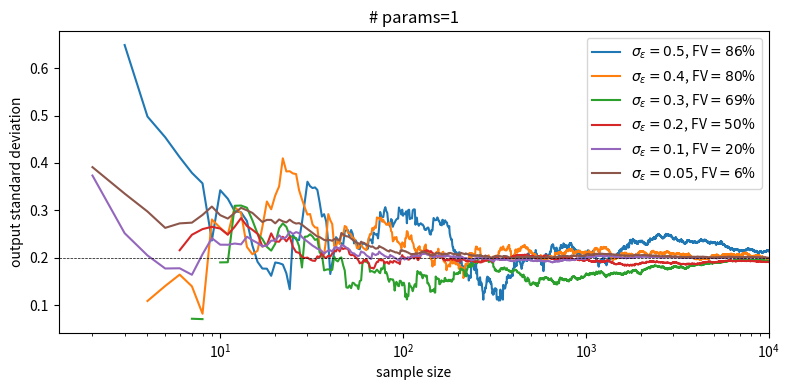
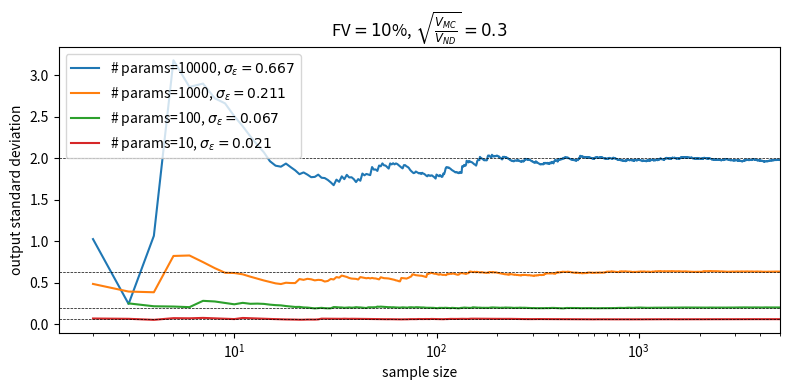
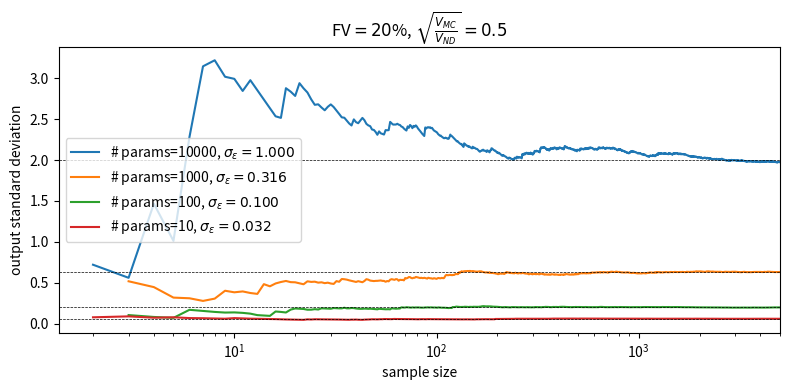
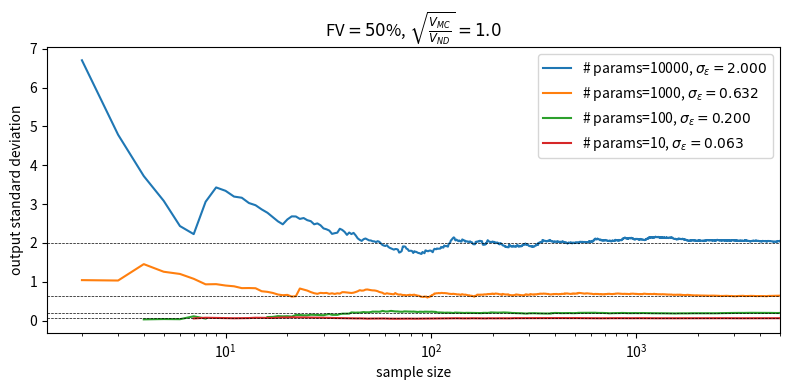
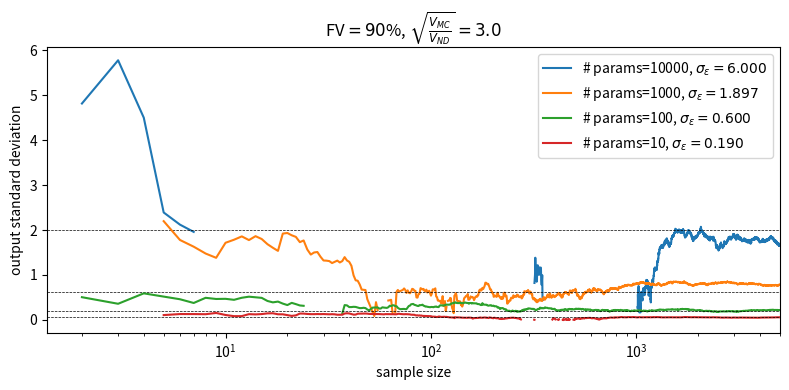
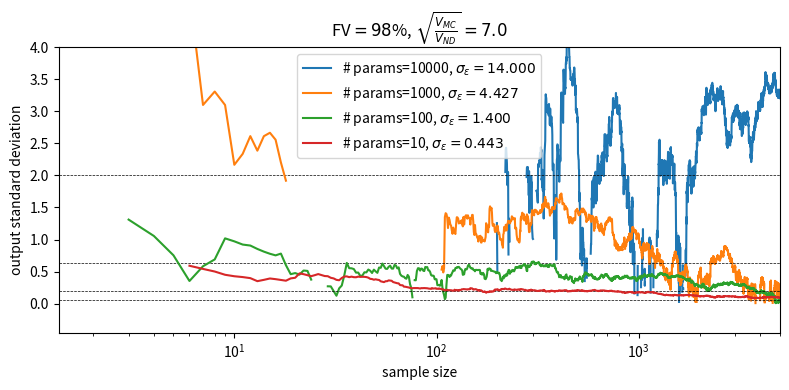

These charts were generated, in order, by the following Python code:
import matplotlib.pyplot as plt
import seaborn as sns

import pandas as pd
import numpy as np

N = 10000
mu = 5
std = 2
X = std * np.random.randn(N) + mu

def f(x, sigma_err=1):  # equal to f1
    return 3 * x + sigma_err * np.random.randn(x.size)

def g(x, sigma_err=1):  # equal to f2
    return 3.1 * x + sigma_err * np.random.randn(x.size)

%%capture --no-display
fig, ax = plt.subplots(figsize=(8, 4), dpi=100)

sigma_err = .5
FV = sigma_err**2 / (0.2**2 + sigma_err**2) * 100
Y1 = g(X, sigma_err=sigma_err) - f(X, sigma_err=sigma_err)
Y2 = g(X, sigma_err=sigma_err) - f(X, sigma_err=sigma_err)
s = pd.Series({nsmp: np.sqrt(np.cov(Y1[:nsmp], Y2[:nsmp]))[1, 0] for nsmp in range(2, N + 1)})
pd.Series(s).plot(ax=ax, logx=True, label=f"$\\sigma_\\varepsilon={sigma_err}$, FV$={FV:.0f}$%")

sigma_err = .4
FV = sigma_err**2 / (0.2**2 + sigma_err**2) * 100
Y1 = g(X, sigma_err=sigma_err) - f(X, sigma_err=sigma_err)
Y2 = g(X, sigma_err=sigma_err) - f(X, sigma_err=sigma_err)
s = pd.Series({nsmp: np.sqrt(np.cov(Y1[:nsmp], Y2[:nsmp]))[1, 0] for nsmp in range(2, N + 1)})
pd.Series(s).plot(ax=ax, logx=True, label=f"$\\sigma_\\varepsilon={sigma_err}$, FV$={FV:.0f}$%")

sigma_err = .3
FV = sigma_err**2 / (0.2**2 + sigma_err**2) * 100
Y1 = g(X, sigma_err=sigma_err) - f(X, sigma_err=sigma_err)
Y2 = g(X, sigma_err=sigma_err) - f(X, sigma_err=sigma_err)
s = pd.Series({nsmp: np.sqrt(np.cov(Y1[:nsmp], Y2[:nsmp]))[1, 0] for nsmp in range(2, N + 1)})
pd.Series(s).plot(ax=ax, logx=True, label=f"$\\sigma_\\varepsilon={sigma_err}$, FV$={FV:.0f}$%")

sigma_err = .2
FV = sigma_err**2 / (0.2**2 + sigma_err**2) * 100
Y1 = g(X, sigma_err=sigma_err) - f(X, sigma_err=sigma_err)
Y2 = g(X, sigma_err=sigma_err) - f(X, sigma_err=sigma_err)
s = pd.Series({nsmp: np.sqrt(np.cov(Y1[:nsmp], Y2[:nsmp]))[1, 0] for nsmp in range(2, N + 1)})
pd.Series(s).plot(ax=ax, logx=True, label=f"$\\sigma_\\varepsilon={sigma_err}$, FV$={FV:.0f}$%")

sigma_err = .1
FV = sigma_err**2 / (0.2**2 + sigma_err**2) * 100
Y1 = g(X, sigma_err=sigma_err) - f(X, sigma_err=sigma_err)
Y2 = g(X, sigma_err=sigma_err) - f(X, sigma_err=sigma_err)
s = pd.Series({nsmp: np.sqrt(np.cov(Y1[:nsmp], Y2[:nsmp]))[1, 0] for nsmp in range(2, N + 1)})
pd.Series(s).plot(ax=ax, logx=True, label=f"$\\sigma_\\varepsilon={sigma_err}$, FV$={FV:.0f}$%")

sigma_err = .05
FV = sigma_err**2 / (0.2**2 + sigma_err**2) * 100
Y1 = g(X, sigma_err=sigma_err) - f(X, sigma_err=sigma_err)
Y2 = g(X, sigma_err=sigma_err) - f(X, sigma_err=sigma_err)
s = pd.Series({nsmp: np.sqrt(np.cov(Y1[:nsmp], Y2[:nsmp]))[1, 0] for nsmp in range(2, N + 1)})
pd.Series(s).plot(ax=ax, logx=True, label=f"$\\sigma_\\varepsilon={sigma_err}$, FV$={FV:.0f}$%")

ax.axhline(0.2, ls="--", color="k", lw=.5)
ax.legend()
ax.set(xlim=[None, N], ylabel="output standard deviation", xlabel="sample size", title=f"# params=1")
fig.tight_layout()

N = 5000
mu = 5
std = 2

def f(x, sigma_err=1):
    return X @ np.array([1] * X.shape[1]) + sigma_err * np.random.randn(X.shape[0])

def g(x, sigma_err=1):
    return X @ np.array([1.01] * X.shape[1]) + sigma_err * np.random.randn(X.shape[0])

%%capture --no-display
fig, ax = plt.subplots(figsize=(8, 4), dpi=100)

FV = 10

M = 10000
S = np.sqrt(0.01**2 * std**2 * M)
sigma_err = np.sqrt((FV/100)/(1-FV/100))*S
VR = sigma_err / S
X = std * np.random.randn(N, M) + mu
Y1 = g(X, sigma_err=sigma_err) - f(X, sigma_err=sigma_err)
Y2 = g(X, sigma_err=sigma_err) - f(X, sigma_err=sigma_err)
s = pd.Series({nsmp: np.sqrt(np.cov(Y1[:nsmp], Y2[:nsmp]))[1, 0] for nsmp in range(2, N + 1)})
pd.Series(s).plot(ax=ax, logx=True, label=f"# params={M}, "+f"$\\sigma_\\varepsilon={sigma_err:.3f}$")
ax.axhline(np.sqrt(0.01**2 * std**2 * M), ls="--", color="k", lw=.5)

M = 1000
S = np.sqrt(0.01**2 * std**2 * M)
sigma_err = np.sqrt((FV/100)/(1-FV/100))*S
VR = sigma_err / S
X = std * np.random.randn(N, M) + mu
Y1 = g(X, sigma_err=sigma_err) - f(X, sigma_err=sigma_err)
Y2 = g(X, sigma_err=sigma_err) - f(X, sigma_err=sigma_err)
s = pd.Series({nsmp: np.sqrt(np.cov(Y1[:nsmp], Y2[:nsmp]))[1, 0] for nsmp in range(2, N + 1)})
pd.Series(s).plot(ax=ax, logx=True, label=f"# params={M}, "+f"$\\sigma_\\varepsilon={sigma_err:.3f}$")
ax.axhline(np.sqrt(0.01**2 * std**2 * M), ls="--", color="k", lw=.5)

M = 100
S = np.sqrt(0.01**2 * std**2 * M)
sigma_err = np.sqrt((FV/100)/(1-FV/100))*S
VR = sigma_err / S
X = std * np.random.randn(N, M) + mu
Y1 = g(X, sigma_err=sigma_err) - f(X, sigma_err=sigma_err)
Y2 = g(X, sigma_err=sigma_err) - f(X, sigma_err=sigma_err)
s = pd.Series({nsmp: np.sqrt(np.cov(Y1[:nsmp], Y2[:nsmp]))[1, 0] for nsmp in range(2, N + 1)})
pd.Series(s).plot(ax=ax, logx=True, label=f"# params={M}, "+f"$\\sigma_\\varepsilon={sigma_err:.3f}$")
ax.axhline(np.sqrt(0.01**2 * std**2 * M), ls="--", color="k", lw=.5)

M = 10
S = np.sqrt(0.01**2 * std**2 * M)
sigma_err = np.sqrt((FV/100)/(1-FV/100))*S
VR = sigma_err / S
X = std * np.random.randn(N, M) + mu
Y1 = g(X, sigma_err=sigma_err) - f(X, sigma_err=sigma_err)
Y2 = g(X, sigma_err=sigma_err) - f(X, sigma_err=sigma_err)
s = pd.Series({nsmp: np.sqrt(np.cov(Y1[:nsmp], Y2[:nsmp]))[1, 0] for nsmp in range(2, N + 1)})
pd.Series(s).plot(ax=ax, logx=True, label=f"# params={M}, "+f"$\\sigma_\\varepsilon={sigma_err:.3f}$")
ax.axhline(np.sqrt(0.01**2 * std**2 * M), ls="--", color="k", lw=.5)

ax.legend()
ax.set(xlim=[None, N], ylabel="output standard deviation", xlabel="sample size",
       title=f"FV$={FV:.0f}$%, " + "$\\sqrt{\\frac{V_{MC}}{V_{ND}}}=$" + f"${VR:.1f}$")
fig.tight_layout()

%%capture --no-display
fig, ax = plt.subplots(figsize=(8, 4), dpi=100)

FV = 20

M = 10000
S = np.sqrt(0.01**2 * std**2 * M)
sigma_err = np.sqrt((FV/100)/(1-FV/100))*S
VR = sigma_err / S
X = std * np.random.randn(N, M) + mu
Y1 = g(X, sigma_err=sigma_err) - f(X, sigma_err=sigma_err)
Y2 = g(X, sigma_err=sigma_err) - f(X, sigma_err=sigma_err)
s = pd.Series({nsmp: np.sqrt(np.cov(Y1[:nsmp], Y2[:nsmp]))[1, 0] for nsmp in range(2, N + 1)})
pd.Series(s).plot(ax=ax, logx=True, label=f"# params={M}, "+f"$\\sigma_\\varepsilon={sigma_err:.3f}$")
ax.axhline(np.sqrt(0.01**2 * std**2 * M), ls="--", color="k", lw=.5)

M = 1000
S = np.sqrt(0.01**2 * std**2 * M)
sigma_err = np.sqrt((FV/100)/(1-FV/100))*S
VR = sigma_err / S
X = std * np.random.randn(N, M) + mu
Y1 = g(X, sigma_err=sigma_err) - f(X, sigma_err=sigma_err)
Y2 = g(X, sigma_err=sigma_err) - f(X, sigma_err=sigma_err)
s = pd.Series({nsmp: np.sqrt(np.cov(Y1[:nsmp], Y2[:nsmp]))[1, 0] for nsmp in range(2, N + 1)})
pd.Series(s).plot(ax=ax, logx=True, label=f"# params={M}, "+f"$\\sigma_\\varepsilon={sigma_err:.3f}$")
ax.axhline(np.sqrt(0.01**2 * std**2 * M), ls="--", color="k", lw=.5)

M = 100
S = np.sqrt(0.01**2 * std**2 * M)
sigma_err = np.sqrt((FV/100)/(1-FV/100))*S
VR = sigma_err / S
X = std * np.random.randn(N, M) + mu
Y1 = g(X, sigma_err=sigma_err) - f(X, sigma_err=sigma_err)
Y2 = g(X, sigma_err=sigma_err) - f(X, sigma_err=sigma_err)
s = pd.Series({nsmp: np.sqrt(np.cov(Y1[:nsmp], Y2[:nsmp]))[1, 0] for nsmp in range(2, N + 1)})
pd.Series(s).plot(ax=ax, logx=True, label=f"# params={M}, "+f"$\\sigma_\\varepsilon={sigma_err:.3f}$")
ax.axhline(np.sqrt(0.01**2 * std**2 * M), ls="--", color="k", lw=.5)

M = 10
S = np.sqrt(0.01**2 * std**2 * M)
sigma_err = np.sqrt((FV/100)/(1-FV/100))*S
VR = sigma_err / S
X = std * np.random.randn(N, M) + mu
Y1 = g(X, sigma_err=sigma_err) - f(X, sigma_err=sigma_err)
Y2 = g(X, sigma_err=sigma_err) - f(X, sigma_err=sigma_err)
s = pd.Series({nsmp: np.sqrt(np.cov(Y1[:nsmp], Y2[:nsmp]))[1, 0] for nsmp in range(2, N + 1)})
pd.Series(s).plot(ax=ax, logx=True, label=f"# params={M}, "+f"$\\sigma_\\varepsilon={sigma_err:.3f}$")
ax.axhline(np.sqrt(0.01**2 * std**2 * M), ls="--", color="k", lw=.5)

ax.legend()
ax.set(xlim=[None, N], ylabel="output standard deviation", xlabel="sample size",
       title=f"FV$={FV:.0f}$%, " + "$\\sqrt{\\frac{V_{MC}}{V_{ND}}}=$" + f"${VR:.1f}$")
fig.tight_layout()

%%capture --no-display
fig, ax = plt.subplots(figsize=(8, 4), dpi=100)

FV = 50

M = 10000
S = np.sqrt(0.01**2 * std**2 * M)
sigma_err = np.sqrt((FV/100)/(1-FV/100))*S
VR = sigma_err / S
X = std * np.random.randn(N, M) + mu
Y1 = g(X, sigma_err=sigma_err) - f(X, sigma_err=sigma_err)
Y2 = g(X, sigma_err=sigma_err) - f(X, sigma_err=sigma_err)
s = pd.Series({nsmp: np.sqrt(np.cov(Y1[:nsmp], Y2[:nsmp]))[1, 0] for nsmp in range(2, N + 1)})
pd.Series(s).plot(ax=ax, logx=True, label=f"# params={M}, "+f"$\\sigma_\\varepsilon={sigma_err:.3f}$")
ax.axhline(np.sqrt(0.01**2 * std**2 * M), ls="--", color="k", lw=.5)

M = 1000
S = np.sqrt(0.01**2 * std**2 * M)
sigma_err = np.sqrt((FV/100)/(1-FV/100))*S
VR = sigma_err / S
X = std * np.random.randn(N, M) + mu
Y1 = g(X, sigma_err=sigma_err) - f(X, sigma_err=sigma_err)
Y2 = g(X, sigma_err=sigma_err) - f(X, sigma_err=sigma_err)
s = pd.Series({nsmp: np.sqrt(np.cov(Y1[:nsmp], Y2[:nsmp]))[1, 0] for nsmp in range(2, N + 1)})
pd.Series(s).plot(ax=ax, logx=True, label=f"# params={M}, "+f"$\\sigma_\\varepsilon={sigma_err:.3f}$")
ax.axhline(np.sqrt(0.01**2 * std**2 * M), ls="--", color="k", lw=.5)

M = 100
S = np.sqrt(0.01**2 * std**2 * M)
sigma_err = np.sqrt((FV/100)/(1-FV/100))*S
VR = sigma_err / S
X = std * np.random.randn(N, M) + mu
Y1 = g(X, sigma_err=sigma_err) - f(X, sigma_err=sigma_err)
Y2 = g(X, sigma_err=sigma_err) - f(X, sigma_err=sigma_err)
s = pd.Series({nsmp: np.sqrt(np.cov(Y1[:nsmp], Y2[:nsmp]))[1, 0] for nsmp in range(2, N + 1)})
pd.Series(s).plot(ax=ax, logx=True, label=f"# params={M}, "+f"$\\sigma_\\varepsilon={sigma_err:.3f}$")
ax.axhline(np.sqrt(0.01**2 * std**2 * M), ls="--", color="k", lw=.5)

M = 10
S = np.sqrt(0.01**2 * std**2 * M)
sigma_err = np.sqrt((FV/100)/(1-FV/100))*S
VR = sigma_err / S
X = std * np.random.randn(N, M) + mu
Y1 = g(X, sigma_err=sigma_err) - f(X, sigma_err=sigma_err)
Y2 = g(X, sigma_err=sigma_err) - f(X, sigma_err=sigma_err)
s = pd.Series({nsmp: np.sqrt(np.cov(Y1[:nsmp], Y2[:nsmp]))[1, 0] for nsmp in range(2, N + 1)})
pd.Series(s).plot(ax=ax, logx=True, label=f"# params={M}, "+f"$\\sigma_\\varepsilon={sigma_err:.3f}$")
ax.axhline(np.sqrt(0.01**2 * std**2 * M), ls="--", color="k", lw=.5)

ax.legend()
ax.set(xlim=[None, N], ylabel="output standard deviation", xlabel="sample size",
       title=f"FV$={FV:.0f}$%, " + "$\\sqrt{\\frac{V_{MC}}{V_{ND}}}=$" + f"${VR:.1f}$")
fig.tight_layout()

%%capture --no-display
fig, ax = plt.subplots(figsize=(8, 4), dpi=100)

FV = 90

M = 10000
S = np.sqrt(0.01**2 * std**2 * M)
sigma_err = np.sqrt((FV/100)/(1-FV/100))*S
VR = sigma_err / S
X = std * np.random.randn(N, M) + mu
Y1 = g(X, sigma_err=sigma_err) - f(X, sigma_err=sigma_err)
Y2 = g(X, sigma_err=sigma_err) - f(X, sigma_err=sigma_err)
s = pd.Series({nsmp: np.sqrt(np.cov(Y1[:nsmp], Y2[:nsmp]))[1, 0] for nsmp in range(2, N + 1)})
pd.Series(s).plot(ax=ax, logx=True, label=f"# params={M}, "+f"$\\sigma_\\varepsilon={sigma_err:.3f}$")
ax.axhline(np.sqrt(0.01**2 * std**2 * M), ls="--", color="k", lw=.5)

M = 1000
S = np.sqrt(0.01**2 * std**2 * M)
sigma_err = np.sqrt((FV/100)/(1-FV/100))*S
VR = sigma_err / S
X = std * np.random.randn(N, M) + mu
Y1 = g(X, sigma_err=sigma_err) - f(X, sigma_err=sigma_err)
Y2 = g(X, sigma_err=sigma_err) - f(X, sigma_err=sigma_err)
s = pd.Series({nsmp: np.sqrt(np.cov(Y1[:nsmp], Y2[:nsmp]))[1, 0] for nsmp in range(2, N + 1)})
pd.Series(s).plot(ax=ax, logx=True, label=f"# params={M}, "+f"$\\sigma_\\varepsilon={sigma_err:.3f}$")
ax.axhline(np.sqrt(0.01**2 * std**2 * M), ls="--", color="k", lw=.5)

M = 100
S = np.sqrt(0.01**2 * std**2 * M)
sigma_err = np.sqrt((FV/100)/(1-FV/100))*S
VR = sigma_err / S
X = std * np.random.randn(N, M) + mu
Y1 = g(X, sigma_err=sigma_err) - f(X, sigma_err=sigma_err)
Y2 = g(X, sigma_err=sigma_err) - f(X, sigma_err=sigma_err)
s = pd.Series({nsmp: np.sqrt(np.cov(Y1[:nsmp], Y2[:nsmp]))[1, 0] for nsmp in range(2, N + 1)})
pd.Series(s).plot(ax=ax, logx=True, label=f"# params={M}, "+f"$\\sigma_\\varepsilon={sigma_err:.3f}$")
ax.axhline(np.sqrt(0.01**2 * std**2 * M), ls="--", color="k", lw=.5)

M = 10
S = np.sqrt(0.01**2 * std**2 * M)
sigma_err = np.sqrt((FV/100)/(1-FV/100))*S
VR = sigma_err / S
X = std * np.random.randn(N, M) + mu
Y1 = g(X, sigma_err=sigma_err) - f(X, sigma_err=sigma_err)
Y2 = g(X, sigma_err=sigma_err) - f(X, sigma_err=sigma_err)
s = pd.Series({nsmp: np.sqrt(np.cov(Y1[:nsmp], Y2[:nsmp]))[1, 0] for nsmp in range(2, N + 1)})
pd.Series(s).plot(ax=ax, logx=True, label=f"# params={M}, "+f"$\\sigma_\\varepsilon={sigma_err:.3f}$")
ax.axhline(np.sqrt(0.01**2 * std**2 * M), ls="--", color="k", lw=.5)

ax.legend()
ax.set(xlim=[None, N], ylabel="output standard deviation", xlabel="sample size",
       title=f"FV$={FV:.0f}$%, " + "$\\sqrt{\\frac{V_{MC}}{V_{ND}}}=$" + f"${VR:.1f}$")
fig.tight_layout()

%%capture --no-display
fig, ax = plt.subplots(figsize=(8, 4), dpi=100)

FV = 98

M = 10000
S = np.sqrt(0.01**2 * std**2 * M)
sigma_err = np.sqrt((FV/100)/(1-FV/100))*S
VR = sigma_err / S
X = std * np.random.randn(N, M) + mu
Y1 = g(X, sigma_err=sigma_err) - f(X, sigma_err=sigma_err)
Y2 = g(X, sigma_err=sigma_err) - f(X, sigma_err=sigma_err)
s = pd.Series({nsmp: np.sqrt(np.cov(Y1[:nsmp], Y2[:nsmp]))[1, 0] for nsmp in range(2, N + 1)})
pd.Series(s).plot(ax=ax, logx=True, label=f"# params={M}, "+f"$\\sigma_\\varepsilon={sigma_err:.3f}$")
ax.axhline(np.sqrt(0.01**2 * std**2 * M), ls="--", color="k", lw=.5)

M = 1000
S = np.sqrt(0.01**2 * std**2 * M)
sigma_err = np.sqrt((FV/100)/(1-FV/100))*S
VR = sigma_err / S
X = std * np.random.randn(N, M) + mu
Y1 = g(X, sigma_err=sigma_err) - f(X, sigma_err=sigma_err)
Y2 = g(X, sigma_err=sigma_err) - f(X, sigma_err=sigma_err)
s = pd.Series({nsmp: np.sqrt(np.cov(Y1[:nsmp], Y2[:nsmp]))[1, 0] for nsmp in range(2, N + 1)})
pd.Series(s).plot(ax=ax, logx=True, label=f"# params={M}, "+f"$\\sigma_\\varepsilon={sigma_err:.3f}$")
ax.axhline(np.sqrt(0.01**2 * std**2 * M), ls="--", color="k", lw=.5)

M = 100
S = np.sqrt(0.01**2 * std**2 * M)
sigma_err = np.sqrt((FV/100)/(1-FV/100))*S
VR = sigma_err / S
X = std * np.random.randn(N, M) + mu
Y1 = g(X, sigma_err=sigma_err) - f(X, sigma_err=sigma_err)
Y2 = g(X, sigma_err=sigma_err) - f(X, sigma_err=sigma_err)
s = pd.Series({nsmp: np.sqrt(np.cov(Y1[:nsmp], Y2[:nsmp]))[1, 0] for nsmp in range(2, N + 1)})
pd.Series(s).plot(ax=ax, logx=True, label=f"# params={M}, "+f"$\\sigma_\\varepsilon={sigma_err:.3f}$")
ax.axhline(np.sqrt(0.01**2 * std**2 * M), ls="--", color="k", lw=.5)

M = 10
S = np.sqrt(0.01**2 * std**2 * M)
sigma_err = np.sqrt((FV/100)/(1-FV/100))*S
VR = sigma_err / S
X = std * np.random.randn(N, M) + mu
Y1 = g(X, sigma_err=sigma_err) - f(X, sigma_err=sigma_err)
Y2 = g(X, sigma_err=sigma_err) - f(X, sigma_err=sigma_err)
s = pd.Series({nsmp: np.sqrt(np.cov(Y1[:nsmp], Y2[:nsmp]))[1, 0] for nsmp in range(2, N + 1)})
pd.Series(s).plot(ax=ax, logx=True, label=f"# params={M}, "+f"$\\sigma_\\varepsilon={sigma_err:.3f}$")
ax.axhline(np.sqrt(0.01**2 * std**2 * M), ls="--", color="k", lw=.5)

ax.legend()
ax.set(xlim=[None, N], ylim=[None, 4], ylabel="output standard deviation", xlabel="sample size",
       title=f"FV$={FV:.0f}$%, " + "$\\sqrt{\\frac{V_{MC}}{V_{ND}}}=$" + f"${VR:.1f}$")
fig.tight_layout()
